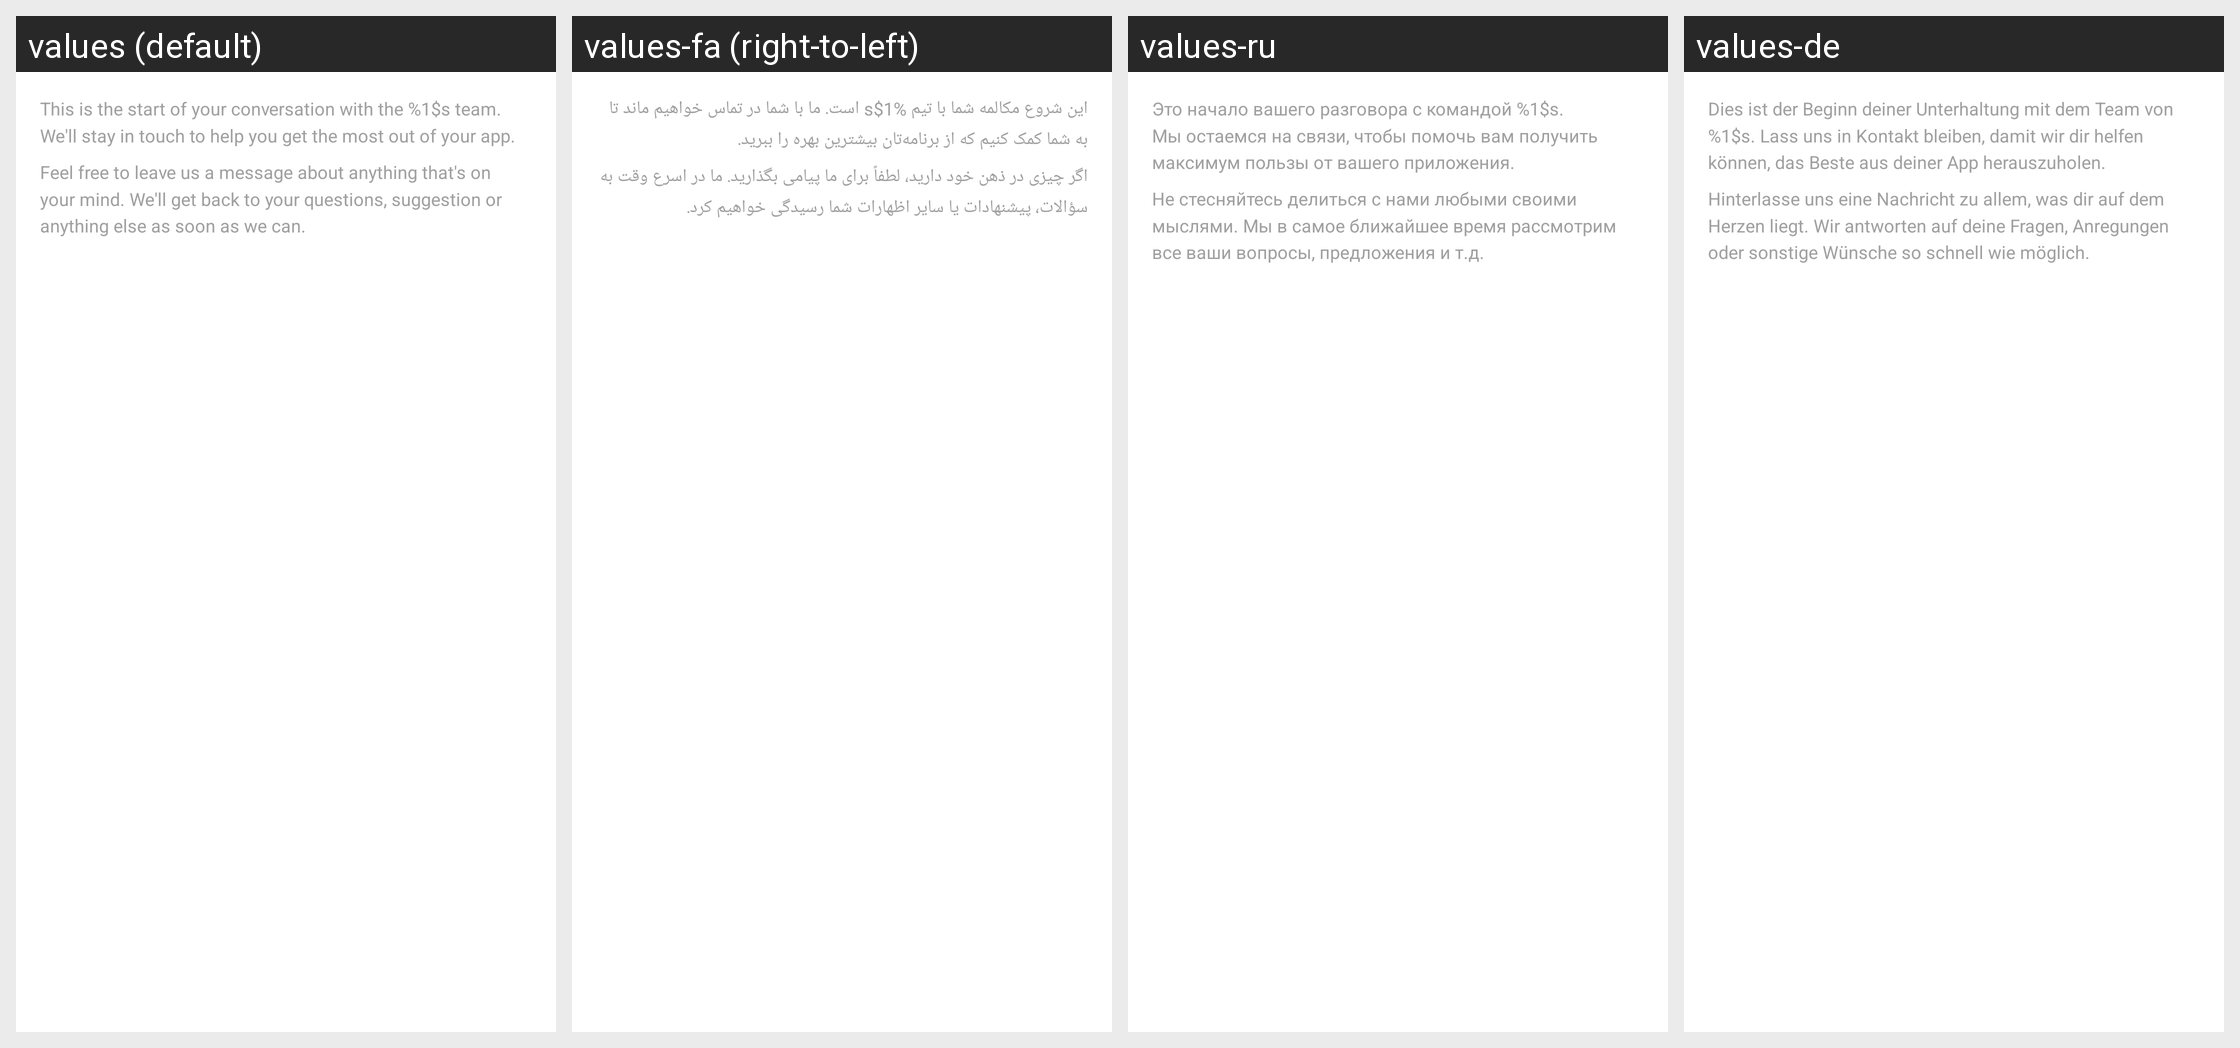

The same Android screen rendered under several of its app's locales, left to right. List the strings drawn on it with the default value and each locale's translation.
Android screen res/layout/clarabridgechat_list_message_header.xml rendered under 4 locales, left to right: values (default), values-fa (right-to-left), values-ru, values-de. Device: Nexus 5 (rendered at 1080×1920; each locale shown at half size, 540×960, under a caption strip naming it); theme Theme.MaterialComponents.DayNight.NoActionBar.
Other locales in the repository, not shown: values-ar, values-es, values-fi, values-fr, values-it, values-ja, values-ko, values-pt, values-pt-rBR, values-sl, values-sv, values-tr, values-zh-rCN, values-zh-rTW.
Strings drawn on this screen, with the default value and each locale's value (text and hints the layout hard-codes, and strings that could not be matched under every locale, appear in the picture but are not listed):

ClarabridgeChat_startOfConversation
  values: This is the start of your conversation with the %1$s team. We'll stay in touch to help you get the most out of your app.
  values-fa: این شروع مکالمه شما با تیم %1$s است. ما با شما در تماس خواهیم ماند تا به شما کمک کنیم که از برنامه‌تان بیشترین بهره را ببرید.
  values-ru: Это начало вашего разговора с командой %1$s. Мы остаемся на связи, чтобы помочь вам получить максимум пользы от вашего приложения.
  values-de: Dies ist der Beginn deiner Unterhaltung mit dem Team von %1$s. Lass uns in Kontakt bleiben, damit wir dir helfen können, das Beste aus deiner App herauszuholen.

ClarabridgeChat_welcome
  values: Feel free to leave us a message about anything that's on your mind. We'll get back to your questions, suggestion or anything else as soon as we can.
  values-fa: اگر چیزی در ذهن خود دارید، لطفاً برای ما پیامی بگذارید. ما در اسرع وقت به سؤالات، پیشنهادات یا سایر اظهارات شما رسیدگی خواهیم کرد.
  values-ru: Не стесняйтесь делиться с нами любыми своими мыслями. Мы в самое ближайшее время рассмотрим все ваши вопросы, предложения и т.д.
  values-de: Hinterlasse uns eine Nachricht zu allem, was dir auf dem Herzen liegt. Wir antworten auf deine Fragen, Anregungen oder sonstige Wünsche so schnell wie möglich.
